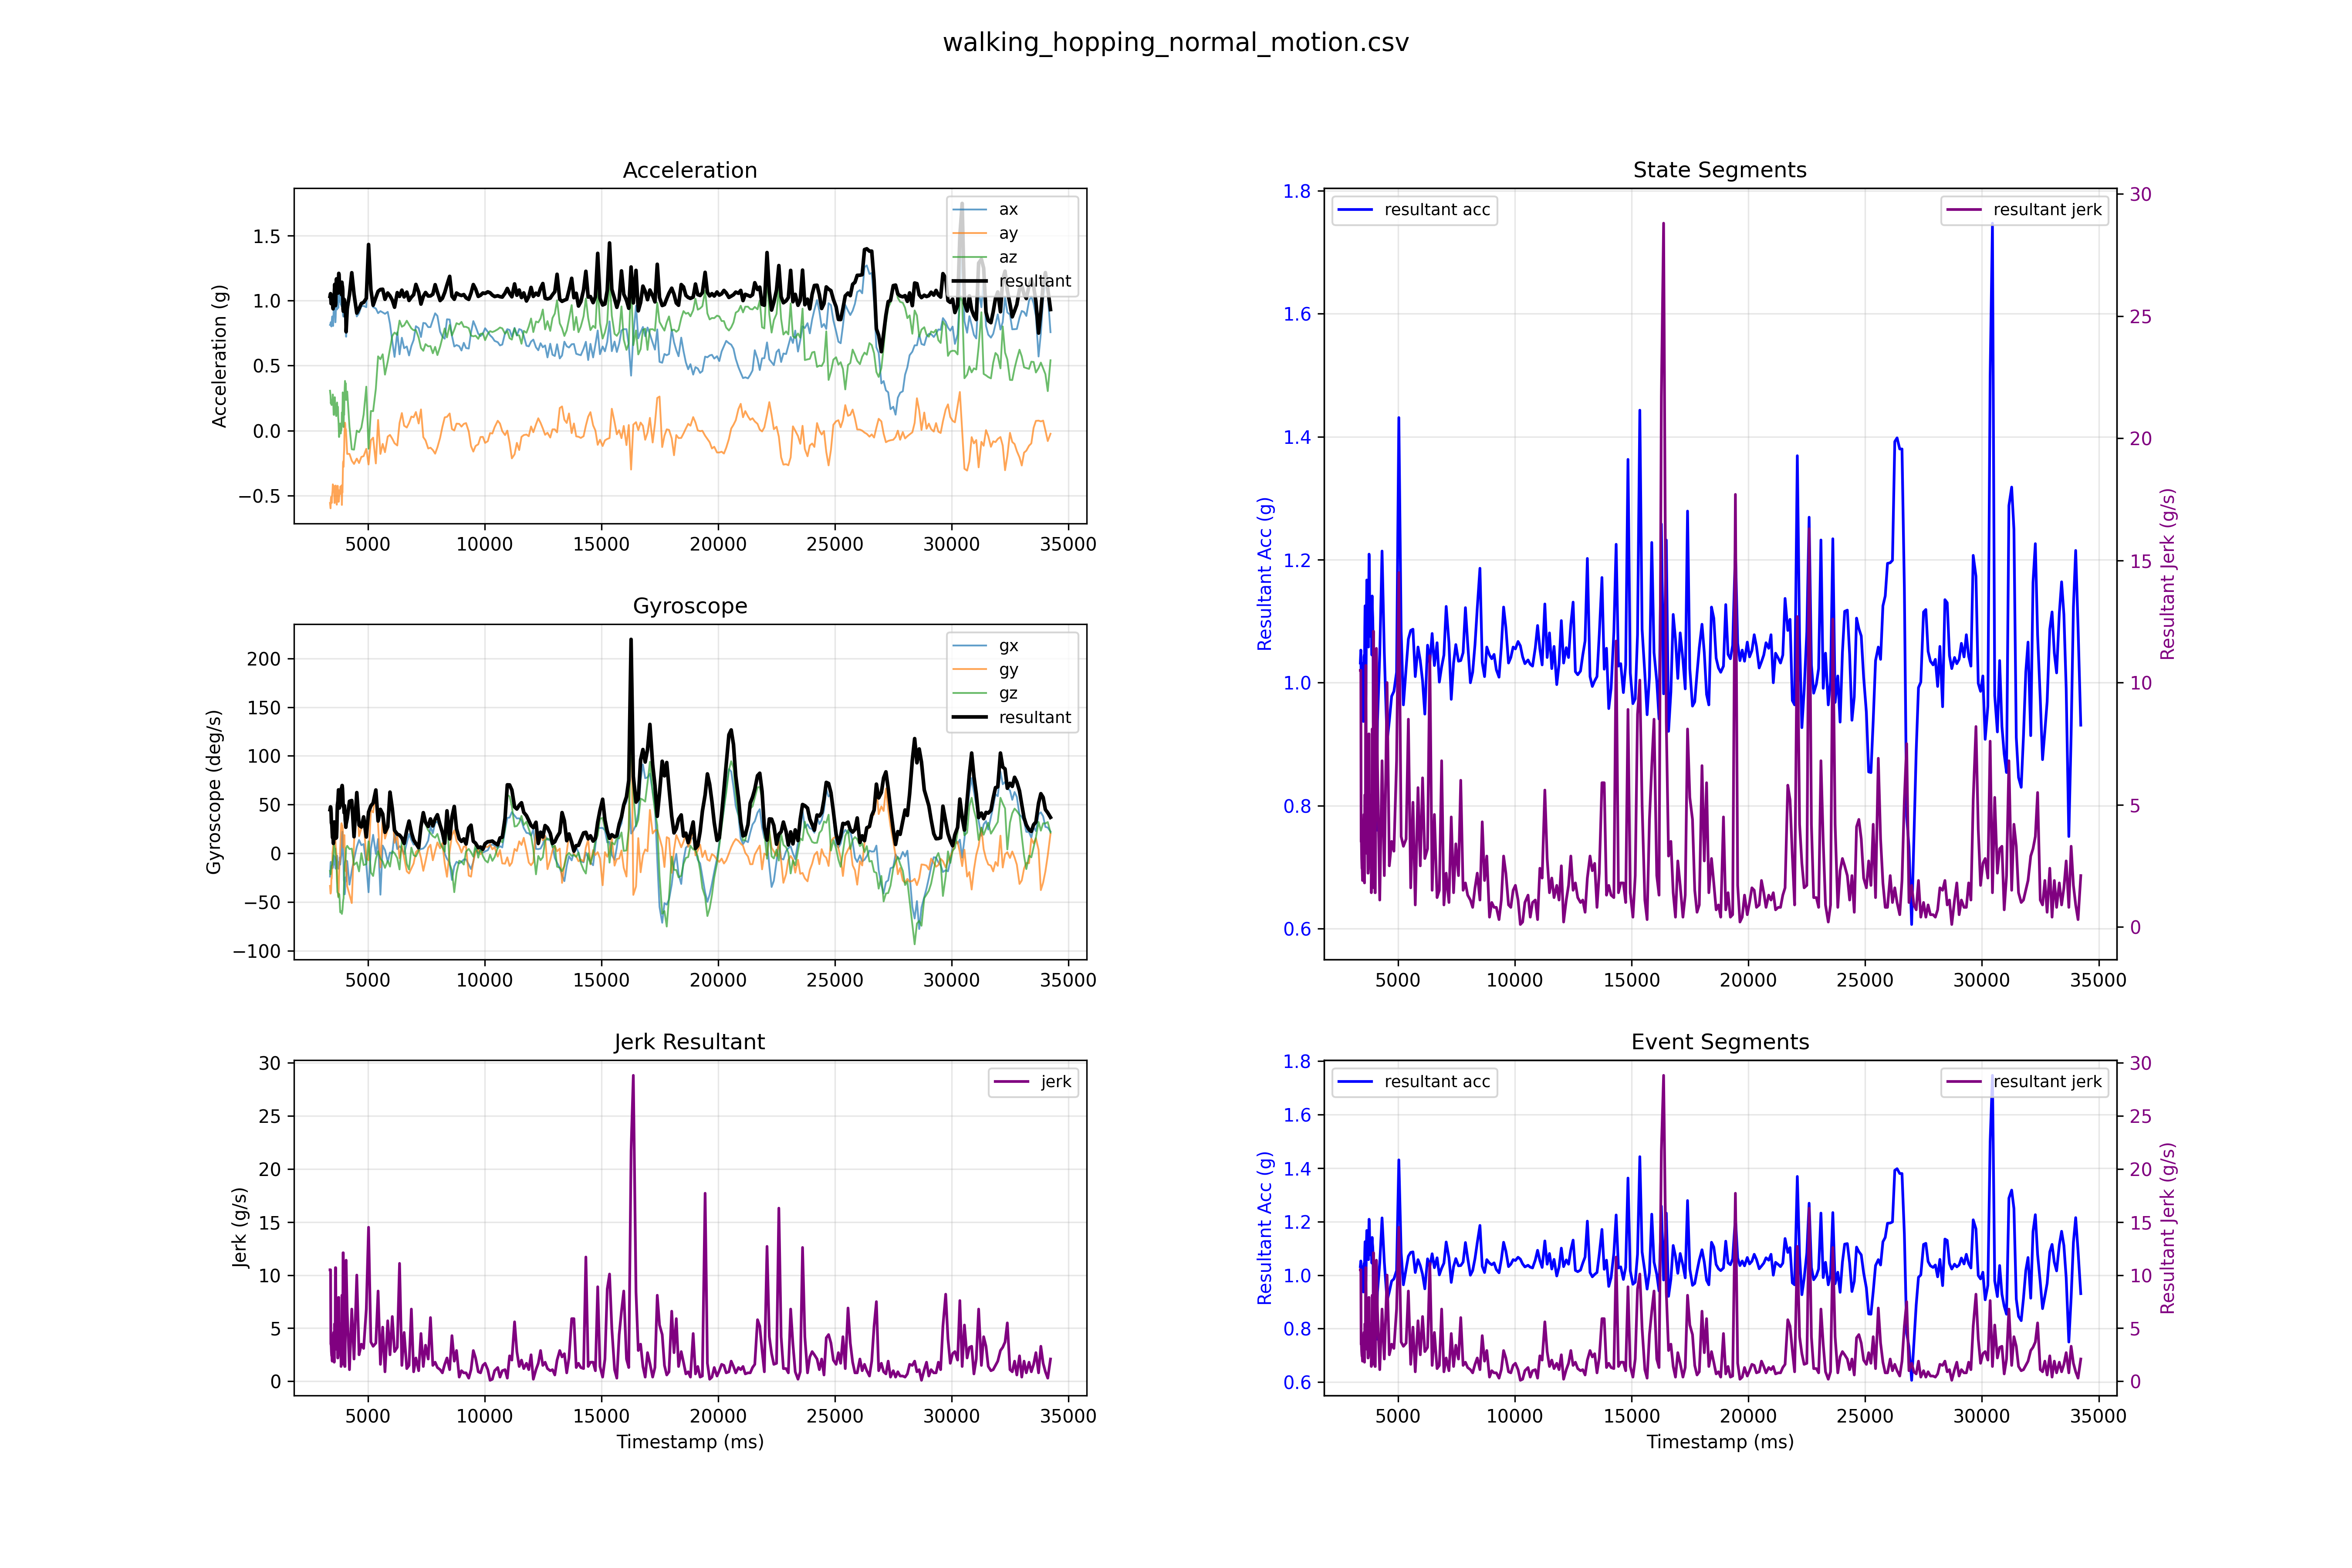

The file beside this chart, header and first rows:
ts, ax, ay, az, gx, gy, gz, r_acc, r_gyro, event, state, jerk, freefall, horizontal, motionless
3380, 0.813, -0.556, 0.307, -23.8, -33.4, -18.0, 1.032, 44.8, 0, 0, 10.5, 0, 1, 1
3403, 0.824, -0.597, 0.268, -10.2, -41.3, -21.6, 1.053, 47.7, 0, 0, 10.5, 0, 1, 1
3415, 0.834, -0.532, 0.21, -8.7, -40.6, -20.0, 1.011, 46.1, 0, 0, 3.5, 0, 1, 1
3427, 0.803, -0.51, 0.221, -9.9, -36.7, -15.9, 0.977, 41.2, 0, 0, 3.5, 0, 1, 1
3439, 0.801, -0.519, 0.201, -12.9, -25.5, -13.0, 0.976, 31.4, 0, 0, 2.8, 0, 1, 1
3451, 0.813, -0.556, 0.197, -12.7, -25.9, -12.5, 1.005, 31.4, 0, 0, 2.4, 0, 1, 1
3463, 0.86, -0.516, 0.222, -15.3, -19.3, -12.2, 1.027, 27.5, 0, 0, 2.4, 0, 1, 1
3475, 0.878, -0.486, 0.237, -14.2, -10.8, -11.1, 1.031, 21.0, 0, 0, 1.9, 0, 1, 1
3487, 0.851, -0.464, 0.229, -13.2, 1.1, -9.4, 0.996, 16.2, 0, 0, 2.9, 0, 1, 1
3500, 0.813, -0.413, 0.278, -15.0, 3.4, -6.9, 0.953, 16.9, 0, 0, 3.3, 0, 1, 1
3512, 0.805, -0.428, 0.216, -13.5, 6.9, -3.6, 0.937, 15.6, 0, 0, 3.3, 0, 1, 1
3524, 0.855, -0.457, 0.187, -4.8, 8.9, -1.4, 0.987, 10.2, 0, 0, 4.2, 0, 1, 1
3536, 0.929, -0.456, 0.123, -2.0, 13.3, 2.1, 1.042, 13.6, 0, 0, 4.6, 0, 1, 1
3548, 0.946, -0.425, 0.121, -7.1, 22.1, 7.7, 1.045, 24.5, 0, 0, 4.6, 0, 1, 1
3560, 0.888, -0.478, 0.175, -11.4, 28.7, 9.1, 1.023, 32.2, 0, 0, 1.8, 0, 1, 1
3572, 0.907, -0.556, 0.227, -3.4, 23.1, 4.4, 1.088, 23.7, 0, 0, 5.4, 0, 1, 1
3584, 0.969, -0.51, 0.257, -4.5, 22.8, 3.9, 1.125, 23.6, 0, 0, 5.4, 0, 1, 1
3598, 0.958, -0.475, 0.207, -9.2, 23.7, 5.0, 1.089, 25.9, 0, 0, 3.1, 0, 1, 1
3610, 0.833, -0.434, 0.201, -14.5, 14.6, 1.7, 0.961, 20.6, 0, 0, 10.7, 0, 1, 1
3622, 0.871, -0.422, 0.161, -15.7, 7.5, -3.5, 0.982, 17.7, 0, 0, 10.7, 0, 1, 1
3634, 0.948, -0.461, 0.121, -13.4, 5.2, -5.9, 1.061, 15.5, 0, 0, 6.7, 0, 1, 1
3646, 0.991, -0.534, 0.112, -15.0, 0.8, -6.9, 1.131, 16.5, 0, 0, 6.7, 0, 1, 1
3658, 1.015, -0.56, 0.136, -11.3, -1.3, -11.6, 1.167, 16.3, 0, 0, 5.8, 0, 1, 1
3670, 0.958, -0.569, 0.193, -6.3, -9.0, -21.3, 1.131, 23.9, 0, 0, 3.0, 0, 1, 1
3683, 0.932, -0.516, 0.216, -2.4, -19.8, -32.9, 1.087, 38.5, 0, 0, 3.4, 0, 1, 1
3695, 0.943, -0.456, 0.161, -4.3, -28.7, -39.7, 1.06, 49.2, 0, 0, 3.4, 0, 1, 1
3707, 0.956, -0.424, 0.175, -9.0, -30.7, -40.4, 1.06, 51.5, 0, 0, 2.2, 0, 1, 0
3719, 0.97, -0.452, 0.183, -13.9, -31.9, -41.0, 1.086, 53.7, 0, 0, 2.2, 0, 1, 0
3731, 0.943, -0.469, 0.102, -12.8, -37.9, -43.9, 1.058, 59.4, 0, 0, 2.4, 0, 1, 0
3743, 1.012, -0.547, 0.07, -15.8, -44.1, -45.2, 1.152, 65.1, 0, 0, 7.9, 0, 1, 0
3755, 1.079, -0.546, 0.01, -11.7, -35.6, -43.8, 1.209, 57.7, 0, 0, 7.9, 0, 1, 0
3767, 1.08, -0.522, -0.049, -8.9, -23.9, -41.6, 1.2, 48.8, 0, 0, 4.7, 0, 1, 1
3779, 1.031, -0.489, -0.015, -10.6, -15.8, -42.4, 1.142, 46.5, 0, 0, 4.9, 0, 1, 1
3791, 1.001, -0.457, -0.009, -9.9, -9.2, -47.0, 1.1, 48.9, 0, 0, 4.9, 0, 1, 1
3804, 0.989, -0.486, 0.021, -4.1, -9.1, -54.7, 1.102, 55.6, 0, 0, 3.4, 0, 1, 0
3816, 1.036, -0.471, 0.055, -11.6, 4.2, -60.2, 1.139, 61.4, 0, 0, 3.1, 0, 1, 0
3828, 0.986, -0.429, -0.018, -8.8, 10.5, -60.7, 1.075, 62.3, 0, 0, 5.4, 0, 1, 0
3840, 0.969, -0.478, -0.022, -6.2, 21.3, -60.6, 1.081, 64.5, 0, 0, 5.4, 0, 1, 0
3852, 0.984, -0.487, 0.006, -4.1, 26.0, -59.3, 1.097, 64.8, 0, 0, 1.4, 0, 1, 0
3864, 0.968, -0.462, 0.002, -2.0, 30.3, -59.2, 1.073, 66.5, 0, 0, 2.0, 0, 1, 0
3876, 0.956, -0.421, 0.026, -0.2, 30.9, -59.2, 1.045, 66.7, 0, 0, 2.4, 0, 1, 0
3888, 0.979, -0.571, 0.14, 14.5, 23.9, -62.1, 1.141, 68.1, 0, 0, 8.1, 0, 1, 0
3900, 1.015, -0.463, 0.082, 19.7, 28.9, -60.2, 1.119, 69.6, 0, 0, 8.1, 0, 1, 0
3913, 0.987, -0.475, 0.153, 22.3, 24.4, -58.0, 1.106, 66.7, 0, 0, 1.9, 0, 1, 0
3925, 0.978, -0.352, 0.294, 6.7, 26.1, -54.2, 1.08, 60.5, 0, 0, 2.1, 0, 1, 0
3937, 0.884, -0.247, 0.179, 2.4, 14.7, -50.0, 0.936, 52.2, 0, 0, 12.1, 0, 1, 0
3949, 0.877, -0.235, 0.137, -4.6, 6.2, -47.5, 0.918, 48.2, 0, 0, 12.1, 0, 1, 1
3961, 0.896, -0.278, 0.028, -14.5, 8.0, -46.1, 0.938, 49.0, 0, 0, 1.6, 0, 1, 1
3973, 0.934, -0.188, 0.139, -27.3, 7.3, -36.9, 0.963, 46.5, 0, 0, 2.0, 0, 1, 1
3985, 0.99, -0.148, 0.122, -29.7, 8.7, -27.8, 1.009, 41.6, 0, 0, 3.8, 0, 1, 1
3997, 0.965, -0.037, 0.252, -42.0, 18.7, -16.7, 0.998, 48.9, 0, 0, 3.8, 0, 1, 1
4009, 0.924, 0.034, 0.329, -42.0, 3.3, -11.0, 0.981, 43.6, 0, 0, 1.4, 0, 1, 1
4021, 0.902, 0.061, 0.382, -39.6, 1.8, -8.9, 0.981, 40.6, 0, 0, 1.4, 0, 1, 1
4033, 0.872, 0.047, 0.342, -29.7, -14.2, -8.0, 0.938, 33.9, 0, 0, 3.6, 0, 1, 1
4045, 0.841, -0.011, 0.248, -24.7, -18.1, -6.8, 0.876, 31.3, 0, 0, 5.1, 0, 1, 1
4057, 0.819, 0.012, 0.363, -25.9, -7.0, -1.6, 0.896, 26.8, 0, 0, 5.1, 0, 1, 1
4069, 0.722, -0.016, 0.236, -28.8, -7.6, 5.2, 0.76, 30.2, 0, 0, 11.4, 0, 1, 1
4116, 0.871, -0.179, 0.3, -7.9, -33.8, 7.7, 0.938, 35.6, 0, 0, 6.6, 0, 1, 1
4213, 1.03, -0.179, 0.03, -32.1, -42.4, 4.4, 1.046, 53.4, 0, 0, 1.1, 0, 1, 0
4311, 1.183, -0.231, -0.143, -17.8, -51.0, 4.8, 1.214, 54.2, 0, 0, 6.8, 0, 1, 0
... 293 more rows
